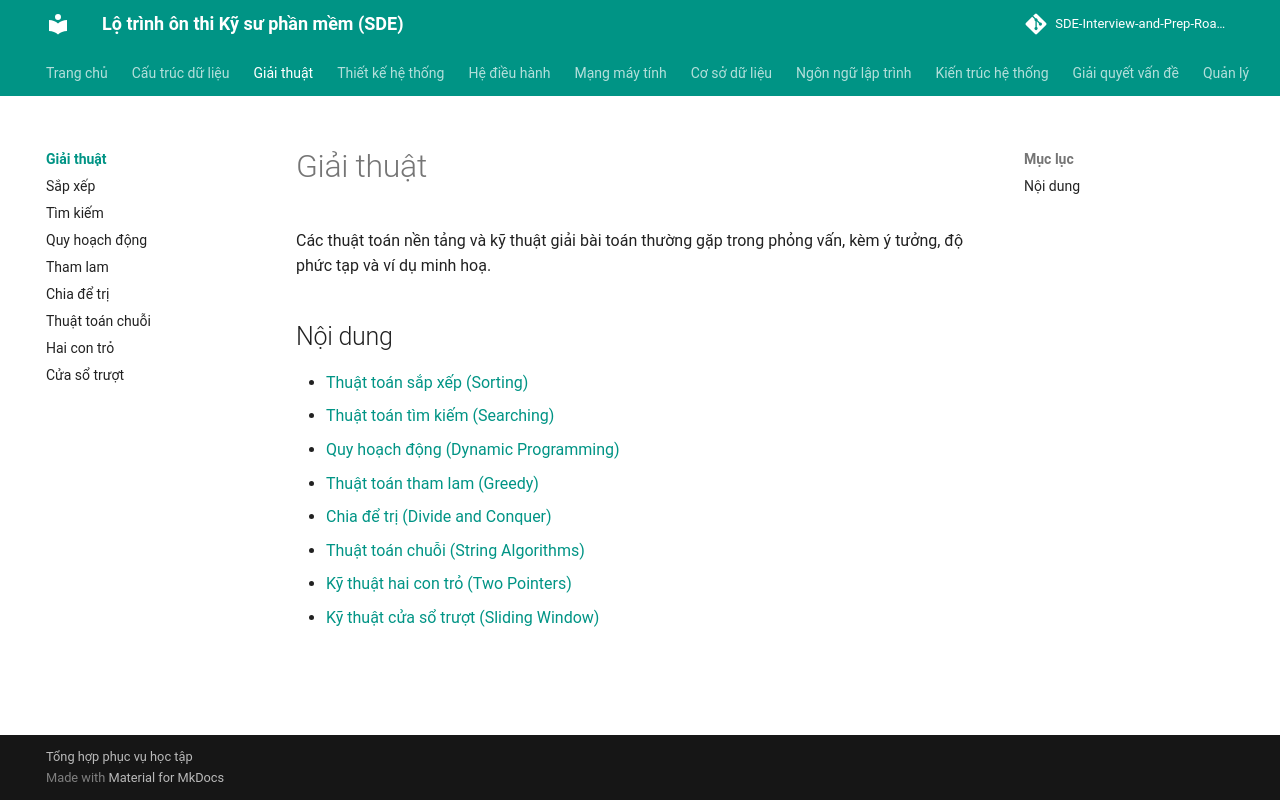

repository: tiendat-work/SDE-Interview-and-Prep-Roadmap-VI · page: giai-thuat/index.html · generator: mkdocs

# Giải thuật

Các thuật toán nền tảng và kỹ thuật giải bài toán thường gặp trong phỏng vấn, kèm ý tưởng, độ phức tạp và ví dụ minh hoạ.

## Nội dung
- [Thuật toán sắp xếp (Sorting)](sap-xep.md)
- [Thuật toán tìm kiếm (Searching)](tim-kiem.md)
- [Quy hoạch động (Dynamic Programming)](quy-hoach-dong.md)
- [Thuật toán tham lam (Greedy)](tham-lam.md)
- [Chia để trị (Divide and Conquer)](chia-de-tri.md)
- [Thuật toán chuỗi (String Algorithms)](thuat-toan-chuoi.md)
- [Kỹ thuật hai con trỏ (Two Pointers)](hai-con-tro.md)
- [Kỹ thuật cửa sổ trượt (Sliding Window)](cua-so-truot.md)
